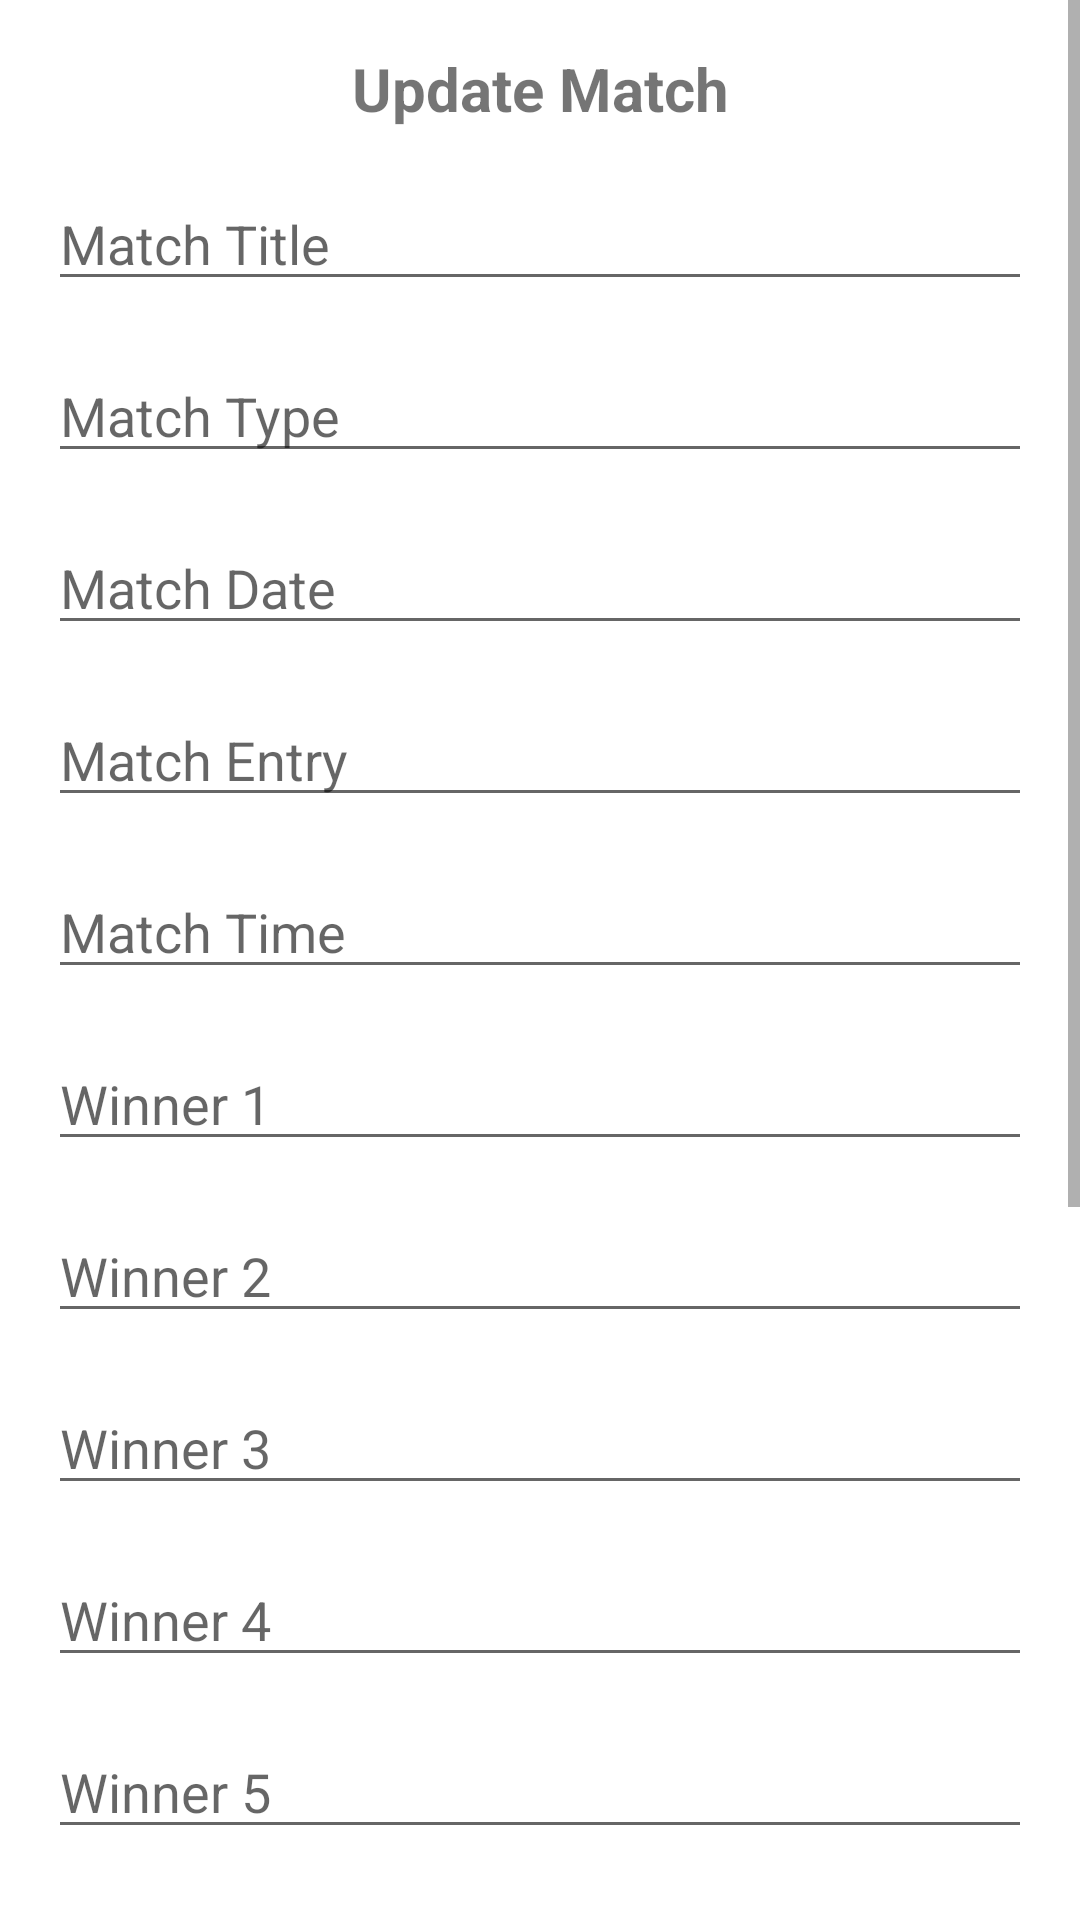

Layout XML and referenced resources for this Android screen:
<!-- AndroidManifest.xml: application theme Theme.TournamentApp -->
<!-- res/layout/activity_update_match.xml -->
<?xml version="1.0" encoding="utf-8"?>
<ScrollView xmlns:android="http://schemas.android.com/apk/res/android"
    xmlns:app="http://schemas.android.com/apk/res-auto"
    xmlns:tools="http://schemas.android.com/tools"
    android:layout_width="match_parent"
    android:layout_height="match_parent"
    android:fillViewport="true"
    tools:context=".UpdateMatchActivity">


        <LinearLayout
            android:layout_width="match_parent"
            android:layout_height="wrap_content"
            android:orientation="vertical"
            android:padding="16dp">

            <TextView
                android:layout_width="match_parent"
                android:layout_height="wrap_content"
                android:text="Update Match"
                android:textSize="20sp"
                android:textStyle="bold"
                android:gravity="center"
                android:layout_marginBottom="16dp" />

            <EditText
                android:id="@+id/etUpdateMatchTitle"
                android:layout_width="match_parent"
                android:layout_height="wrap_content"
                android:hint="Match Title"
                android:inputType="text"
                android:layout_marginBottom="16dp" />

            <EditText
                android:id="@+id/etUpdateMatchType"
                android:layout_width="match_parent"
                android:layout_height="wrap_content"
                android:hint="Match Type"
                android:inputType="text"
                android:layout_marginBottom="16dp" />

            <EditText
                android:id="@+id/etUpdateMatchDate"
                android:layout_width="match_parent"
                android:layout_height="wrap_content"
                android:hint="Match Date"
                android:inputType="text"
                android:layout_marginBottom="16dp" />

            <EditText
                android:id="@+id/etUpdateMatchEntry"
                android:layout_width="match_parent"
                android:layout_height="wrap_content"
                android:hint="Match Entry"
                android:inputType="number"
                android:layout_marginBottom="16dp" />

            <EditText
                android:id="@+id/etUpdateMatchTime"
                android:layout_width="match_parent"
                android:layout_height="wrap_content"
                android:hint="Match Time"
                android:inputType="text"
                android:layout_marginBottom="16dp" />

            <EditText
                android:id="@+id/etUpdateMatchWin1"
                android:layout_width="match_parent"
                android:layout_height="wrap_content"
                android:hint="Winner 1"
                android:inputType="text"
                android:layout_marginBottom="16dp" />

            <EditText
                android:id="@+id/etUpdateMatchWin2"
                android:layout_width="match_parent"
                android:layout_height="wrap_content"
                android:hint="Winner 2"
                android:inputType="text"
                android:layout_marginBottom="16dp" />

            <EditText
                android:id="@+id/etUpdateMatchWin3"
                android:layout_width="match_parent"
                android:layout_height="wrap_content"
                android:hint="Winner 3"
                android:inputType="text"
                android:layout_marginBottom="16dp" />

            <EditText
                android:id="@+id/etUpdateMatchWin4"
                android:layout_width="match_parent"
                android:layout_height="wrap_content"
                android:hint="Winner 4"
                android:inputType="text"
                android:layout_marginBottom="16dp" />

            <EditText
                android:id="@+id/etUpdateMatchWin5"
                android:layout_width="match_parent"
                android:layout_height="wrap_content"
                android:hint="Winner 5"
                android:inputType="text"
                android:layout_marginBottom="16dp" />

            <EditText
                android:id="@+id/etUpdateMatchImageLink"
                android:layout_width="match_parent"
                android:layout_height="wrap_content"
                android:hint="Image Link"
                android:inputType="text"
                android:layout_marginBottom="16dp" />
            <EditText
                android:id="@+id/etUpdateTotalPlayers"
                android:layout_width="match_parent"
                android:layout_height="wrap_content"
                android:inputType="number"
                android:hint="Total Players" />

            <EditText
                android:id="@+id/etUpdateJoinedPlayers"
                android:layout_width="match_parent"
                android:layout_height="wrap_content"
                android:inputType="number"
                android:hint="Joined Players" />

            <Button
                android:id="@+id/btnUpdateMatch"
                android:layout_width="match_parent"
                android:layout_height="wrap_content"
                android:text="Update"
                android:background="@drawable/rounded_corner_button"
                android:textColor="#FFFFFF" />

            <TextView
                android:layout_width="match_parent"
                android:layout_height="wrap_content"
                android:text="Update Room Id Password"
                android:layout_marginTop="8dp"
                android:textSize="20sp"
                android:textStyle="bold"
                android:gravity="center"
                android:layout_marginBottom="16dp" />

            <EditText
                android:id="@+id/etUpdateRoomId"
                android:layout_width="match_parent"
                android:layout_height="wrap_content"
                android:inputType="number"
                android:hint="Room ID" />

            <EditText
                android:id="@+id/etUpdateRoomPass"
                android:layout_width="match_parent"
                android:layout_height="wrap_content"
                android:inputType="number"
                android:hint="Room Password" />

            <Button
                android:id="@+id/btnIdPass"
                android:layout_width="match_parent"
                android:layout_height="wrap_content"
                android:text="RoomId Pass"
                android:background="@drawable/rounded_corner_button"
                android:textColor="#FFFFFF" />

        </LinearLayout>





</ScrollView>
<!-- resources referenced by this layout -->
<resources>
  <style name="Theme.TournamentApp" parent="Theme.MaterialComponents.DayNight.DarkActionBar">
          
          <item name="colorPrimary">@color/purple_500</item>
          <item name="colorPrimaryVariant">@color/purple_700</item>
          <item name="colorOnPrimary">@color/white</item>
          
          <item name="colorSecondary">@color/teal_200</item>
          <item name="colorSecondaryVariant">@color/teal_700</item>
          <item name="colorOnSecondary">@color/black</item>
          
          <item name="android:statusBarColor">?attr/colorPrimaryVariant</item>
          
      </style>
  <!-- not gathered from this repository: default colours our renderer supplied (Android Studio template values) -->
  <color name="purple_500">#FF6200EE</color>
  <color name="purple_700">#FF3700B3</color>
  <color name="teal_200">#FF03DAC5</color>
  <color name="teal_700">#FF018786</color>
  <color name="black">#FF000000</color>
  <color name="white">#FFFFFFFF</color>
</resources>
